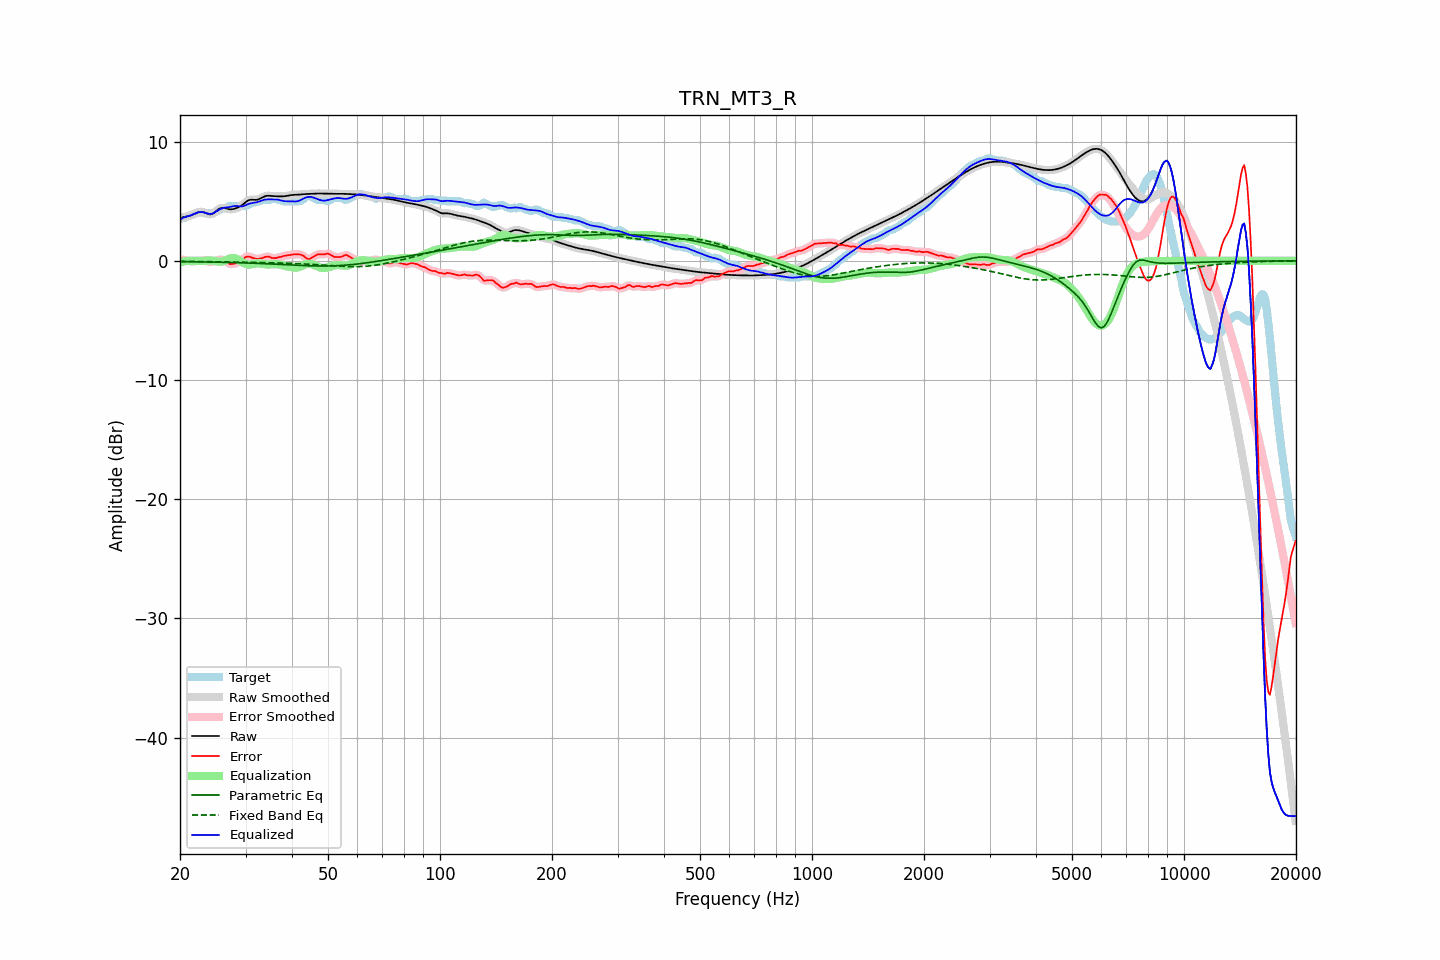

The table this chart was drawn from, first rows:
frequency, raw, error, smoothed, error_smoothed, equalization, parametric_eq, fixed_band_eq, equalized_raw, equalized_smoothed, target
20.00, 3.57, 0.07, 3.57, 0.06, -0.11, -0.06, -0.04, 3.46, 3.46, 3.50
20.20, 3.62, 0.07, 3.62, 0.08, -0.08, -0.06, -0.04, 3.54, 3.54, 3.55
20.40, 3.66, 0.07, 3.66, 0.08, -0.06, -0.06, -0.04, 3.61, 3.60, 3.60
20.61, 3.70, 0.10, 3.69, 0.07, -0.03, -0.06, -0.04, 3.66, 3.66, 3.60
20.81, 3.72, 0.05, 3.72, 0.05, -0.02, -0.07, -0.04, 3.70, 3.70, 3.67
21.02, 3.75, 0.01, 3.75, 0.02, -0.00, -0.07, -0.05, 3.74, 3.74, 3.74
21.23, 3.78, -0.03, 3.78, -0.02, 0.01, -0.07, -0.05, 3.78, 3.79, 3.81
21.44, 3.82, -0.04, 3.82, -0.04, 0.01, -0.07, -0.05, 3.83, 3.84, 3.86
21.66, 3.88, -0.04, 3.88, -0.05, 0.02, -0.07, -0.05, 3.90, 3.90, 3.92
21.87, 3.94, -0.05, 3.94, -0.03, 0.02, -0.07, -0.05, 3.96, 3.96, 3.99
22.09, 4.00, -0.00, 4.00, -0.01, 0.01, -0.08, -0.05, 4.01, 4.01, 4.00
22.31, 4.06, 0.02, 4.05, -0.00, -0.00, -0.08, -0.05, 4.05, 4.05, 4.04
22.54, 4.10, -0.00, 4.10, 0.02, -0.01, -0.08, -0.06, 4.08, 4.08, 4.10
22.76, 4.12, 0.02, 4.11, 0.03, -0.02, -0.08, -0.06, 4.10, 4.09, 4.10
22.99, 4.11, 0.06, 4.10, 0.05, -0.01, -0.08, -0.06, 4.09, 4.09, 4.05
23.22, 4.06, 0.07, 4.06, 0.05, -0.00, -0.09, -0.06, 4.06, 4.06, 4.00
23.45, 4.01, 0.01, 4.01, 0.02, 0.01, -0.09, -0.06, 4.02, 4.02, 4.00
23.69, 3.96, -0.04, 3.95, -0.04, 0.03, -0.09, -0.07, 3.98, 3.98, 4.00
23.92, 3.91, -0.09, 3.92, -0.08, 0.03, -0.09, -0.07, 3.95, 3.95, 4.00
24.16, 3.90, -0.10, 3.91, -0.09, 0.03, -0.10, -0.07, 3.94, 3.94, 4.00
24.40, 3.94, -0.06, 3.94, -0.07, 0.03, -0.10, -0.07, 3.96, 3.97, 4.00
24.65, 4.01, -0.03, 4.01, -0.03, 0.01, -0.10, -0.07, 4.02, 4.02, 4.03
24.89, 4.11, 0.01, 4.11, 0.02, -0.02, -0.10, -0.07, 4.09, 4.10, 4.10
25.14, 4.22, 0.06, 4.22, 0.06, -0.04, -0.11, -0.08, 4.18, 4.18, 4.16
25.39, 4.33, 0.11, 4.33, 0.09, -0.07, -0.11, -0.08, 4.27, 4.26, 4.23
25.65, 4.40, 0.09, 4.40, 0.10, -0.07, -0.11, -0.08, 4.33, 4.33, 4.31
25.91, 4.45, 0.07, 4.44, 0.09, -0.05, -0.12, -0.08, 4.40, 4.39, 4.37
26.16, 4.45, 0.06, 4.45, 0.06, -0.01, -0.12, -0.09, 4.44, 4.44, 4.40
26.43, 4.43, 0.03, 4.43, 0.00, 0.04, -0.12, -0.09, 4.47, 4.47, 4.40
26.69, 4.39, -0.08, 4.39, -0.08, 0.09, -0.13, -0.09, 4.48, 4.49, 4.47
26.96, 4.35, -0.19, 4.35, -0.18, 0.15, -0.13, -0.09, 4.50, 4.50, 4.54
27.23, 4.33, -0.27, 4.33, -0.25, 0.19, -0.13, -0.09, 4.52, 4.52, 4.60
27.50, 4.33, -0.27, 4.33, -0.27, 0.22, -0.14, -0.10, 4.55, 4.55, 4.60
27.77, 4.35, -0.25, 4.34, -0.26, 0.24, -0.14, -0.10, 4.58, 4.58, 4.60
28.05, 4.38, -0.22, 4.38, -0.22, 0.22, -0.14, -0.10, 4.60, 4.60, 4.60
28.33, 4.42, -0.18, 4.42, -0.18, 0.18, -0.15, -0.10, 4.60, 4.60, 4.60
28.62, 4.48, -0.12, 4.48, -0.12, 0.11, -0.15, -0.11, 4.59, 4.59, 4.60
28.90, 4.54, -0.06, 4.54, -0.05, 0.03, -0.16, -0.11, 4.57, 4.57, 4.60
29.19, 4.63, 0.03, 4.63, 0.03, -0.06, -0.16, -0.11, 4.57, 4.57, 4.60
29.48, 4.72, 0.12, 4.72, 0.13, -0.14, -0.16, -0.11, 4.58, 4.58, 4.60
29.78, 4.83, 0.23, 4.83, 0.23, -0.21, -0.17, -0.12, 4.62, 4.62, 4.60
30.08, 4.94, 0.33, 4.94, 0.31, -0.26, -0.17, -0.12, 4.68, 4.68, 4.61
30.38, 5.03, 0.36, 5.03, 0.36, -0.29, -0.18, -0.12, 4.74, 4.74, 4.67
30.68, 5.10, 0.36, 5.10, 0.35, -0.31, -0.18, -0.12, 4.80, 4.79, 4.74
30.99, 5.13, 0.31, 5.13, 0.31, -0.30, -0.19, -0.13, 4.83, 4.83, 4.82
31.30, 5.13, 0.26, 5.13, 0.27, -0.28, -0.19, -0.13, 4.86, 4.85, 4.88
31.61, 5.12, 0.23, 5.12, 0.22, -0.25, -0.20, -0.13, 4.88, 4.88, 4.90
31.93, 5.11, 0.19, 5.12, 0.18, -0.22, -0.20, -0.13, 4.89, 4.90, 4.92
32.24, 5.13, 0.15, 5.14, 0.17, -0.21, -0.21, -0.14, 4.93, 4.93, 4.99
32.57, 5.17, 0.17, 5.17, 0.17, -0.21, -0.21, -0.14, 4.96, 4.97, 5.00
32.89, 5.24, 0.22, 5.24, 0.19, -0.22, -0.22, -0.14, 5.01, 5.01, 5.02
33.22, 5.31, 0.21, 5.31, 0.24, -0.25, -0.23, -0.14, 5.06, 5.06, 5.10
33.55, 5.38, 0.28, 5.38, 0.28, -0.27, -0.23, -0.15, 5.11, 5.11, 5.10
33.89, 5.43, 0.33, 5.43, 0.33, -0.29, -0.24, -0.15, 5.14, 5.14, 5.10
34.23, 5.46, 0.36, 5.46, 0.36, -0.30, -0.24, -0.15, 5.16, 5.16, 5.10
34.57, 5.47, 0.37, 5.46, 0.35, -0.30, -0.25, -0.16, 5.17, 5.16, 5.10
34.92, 5.46, 0.32, 5.46, 0.31, -0.30, -0.26, -0.16, 5.16, 5.16, 5.14
35.27, 5.45, 0.25, 5.45, 0.27, -0.29, -0.26, -0.16, 5.16, 5.16, 5.20
35.62, 5.43, 0.24, 5.43, 0.23, -0.28, -0.27, -0.16, 5.16, 5.16, 5.20
35.97, 5.42, 0.23, 5.42, 0.23, -0.27, -0.28, -0.17, 5.15, 5.15, 5.20
... 635 more rows
